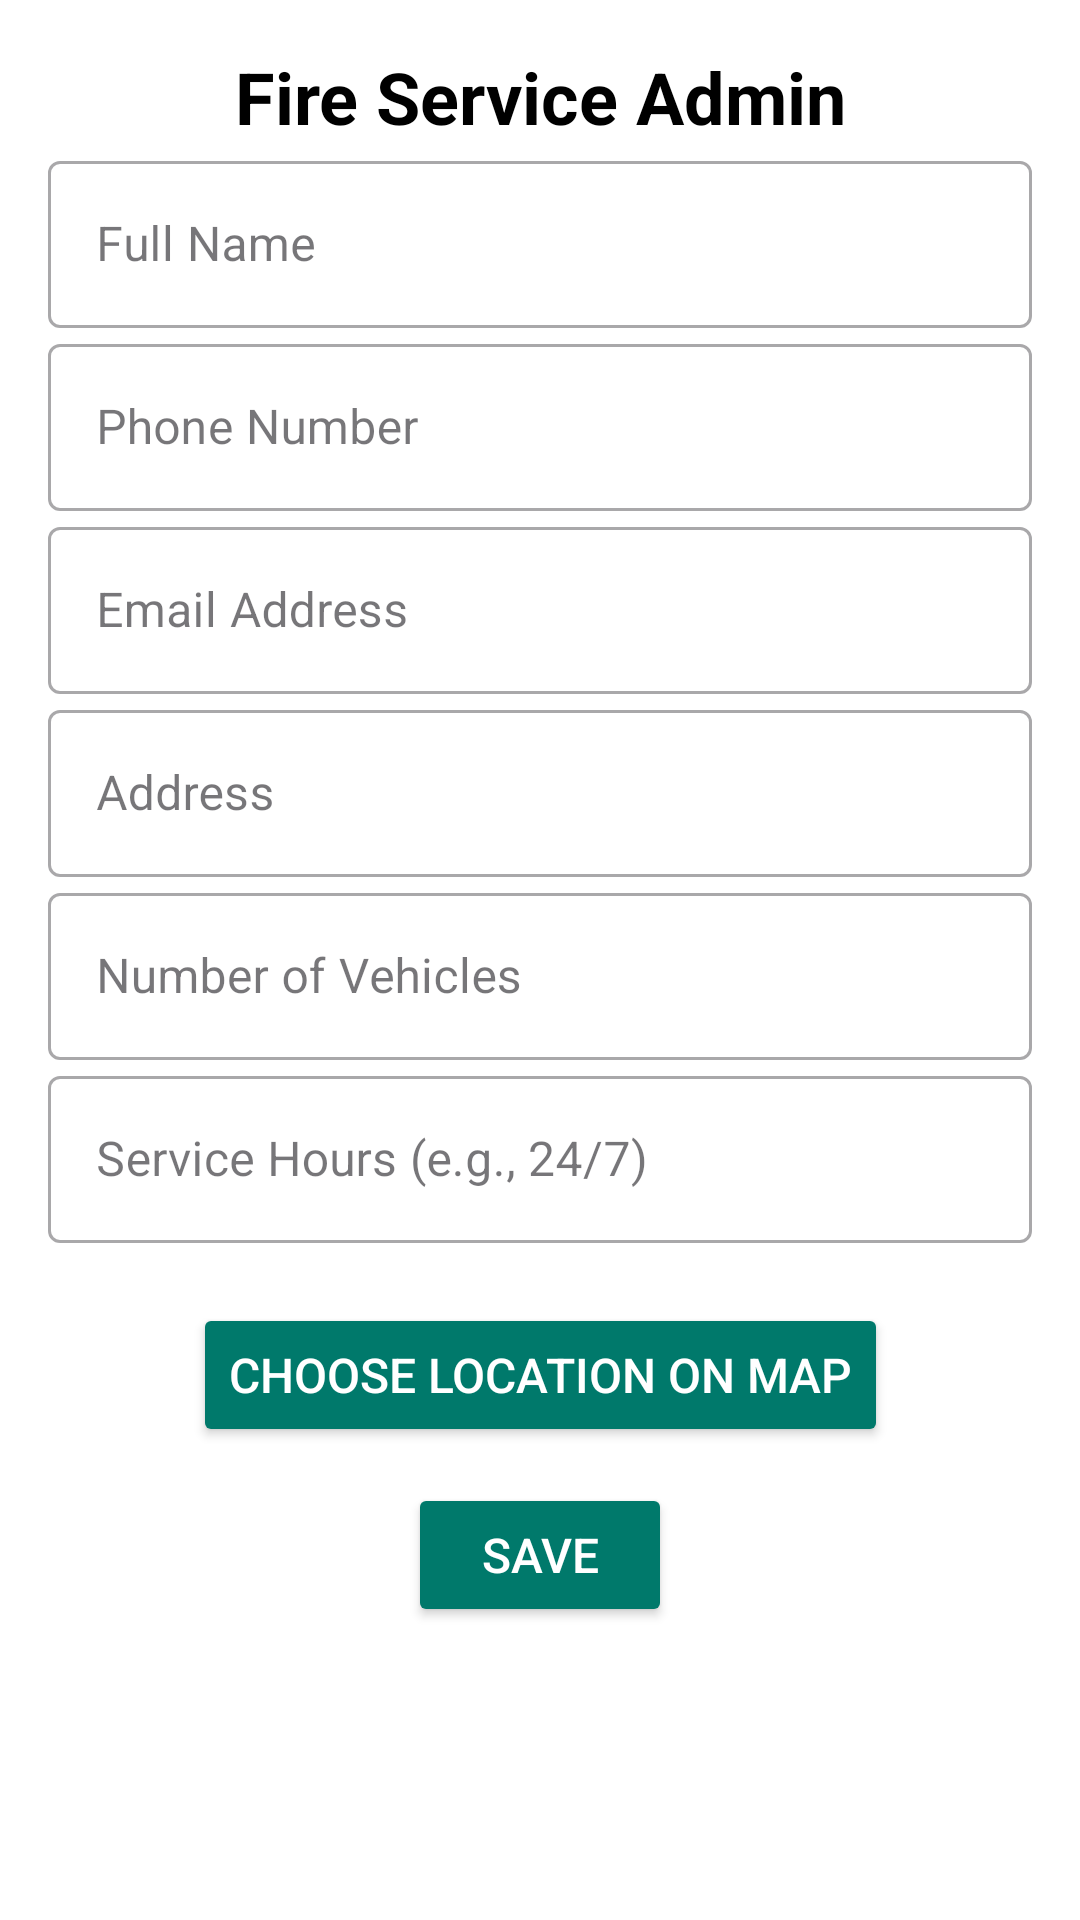

The Android layout XML behind this screen, and the referenced resources:
<!-- AndroidManifest.xml: application theme Theme.Community_resource_locator -->
<!-- res/layout/activity_fire_service_admin.xml -->
<?xml version="1.0" encoding="utf-8"?>
<androidx.constraintlayout.widget.ConstraintLayout
    xmlns:android="http://schemas.android.com/apk/res/android"
    xmlns:app="http://schemas.android.com/apk/res-auto"
    xmlns:tools="http://schemas.android.com/tools"
    android:layout_width="match_parent"
    android:layout_height="match_parent"
    tools:context=".AmbulanceAdmin"
    android:padding="16dp"
    android:background="@color/white">

    
    <TextView
        android:id="@+id/titleText"
        android:layout_width="wrap_content"
        android:layout_height="wrap_content"
        android:text="Fire Service Admin"
        android:textSize="24sp"
        android:textStyle="bold"
        android:textColor="@color/black"
        app:layout_constraintTop_toTopOf="parent"
        app:layout_constraintStart_toStartOf="parent"
        app:layout_constraintEnd_toEndOf="parent" />

    
    <com.google.android.material.textfield.TextInputLayout
        android:id="@+id/nameInputLayout"
        style="@style/Widget.MaterialComponents.TextInputLayout.OutlinedBox"
        android:layout_width="0dp"
        android:layout_height="wrap_content"
        android:hint="Full Name"
        app:layout_constraintTop_toBottomOf="@id/titleText"
        app:layout_constraintStart_toStartOf="parent"
        app:layout_constraintEnd_toEndOf="parent"

        >

        <com.google.android.material.textfield.TextInputEditText
            android:id="@+id/nameEditText"
            android:layout_width="match_parent"
            android:layout_height="wrap_content"/>
    </com.google.android.material.textfield.TextInputLayout>

    
    <com.google.android.material.textfield.TextInputLayout
        android:id="@+id/phoneInputLayout"
        style="@style/Widget.MaterialComponents.TextInputLayout.OutlinedBox"
        android:layout_width="0dp"
        android:layout_height="wrap_content"
        android:hint="Phone Number"
        app:layout_constraintTop_toBottomOf="@id/nameInputLayout"
        app:layout_constraintStart_toStartOf="parent"
        app:layout_constraintEnd_toEndOf="parent"
        >

        <com.google.android.material.textfield.TextInputEditText
            android:id="@+id/phoneEditText"
            android:layout_width="match_parent"
            android:layout_height="wrap_content"
            android:inputType="phone"/>
    </com.google.android.material.textfield.TextInputLayout>

    
    <com.google.android.material.textfield.TextInputLayout
        android:id="@+id/emailInputLayout"
        style="@style/Widget.MaterialComponents.TextInputLayout.OutlinedBox"
        android:layout_width="0dp"
        android:layout_height="wrap_content"
        android:hint="Email Address"
        app:layout_constraintTop_toBottomOf="@id/phoneInputLayout"
        app:layout_constraintStart_toStartOf="parent"
        app:layout_constraintEnd_toEndOf="parent"
        >

        <com.google.android.material.textfield.TextInputEditText
            android:id="@+id/emailEditText"
            android:layout_width="match_parent"
            android:layout_height="wrap_content"
            android:inputType="textEmailAddress"/>
    </com.google.android.material.textfield.TextInputLayout>

    
    <com.google.android.material.textfield.TextInputLayout
        android:id="@+id/addressInputLayout"
        style="@style/Widget.MaterialComponents.TextInputLayout.OutlinedBox"
        android:layout_width="0dp"
        android:layout_height="wrap_content"
        android:hint="Address"
        app:layout_constraintTop_toBottomOf="@id/emailInputLayout"
        app:layout_constraintStart_toStartOf="parent"
        app:layout_constraintEnd_toEndOf="parent"
        >

        <com.google.android.material.textfield.TextInputEditText
            android:id="@+id/addressEditText"
            android:layout_width="match_parent"
            android:layout_height="wrap_content"/>
    </com.google.android.material.textfield.TextInputLayout>

    
    <com.google.android.material.textfield.TextInputLayout
        android:id="@+id/ambulanceInputLayout"
        style="@style/Widget.MaterialComponents.TextInputLayout.OutlinedBox"
        android:layout_width="0dp"
        android:layout_height="wrap_content"
        android:hint="Number of Vehicles"
        app:layout_constraintTop_toBottomOf="@id/addressInputLayout"
        app:layout_constraintStart_toStartOf="parent"
        app:layout_constraintEnd_toEndOf="parent"
        >

        <com.google.android.material.textfield.TextInputEditText
            android:id="@+id/ambulanceEditText"
            android:layout_width="match_parent"
            android:layout_height="wrap_content"
            android:inputType="number"/>
    </com.google.android.material.textfield.TextInputLayout>

    
    <com.google.android.material.textfield.TextInputLayout
        android:id="@+id/serviceHourInputLayout"
        style="@style/Widget.MaterialComponents.TextInputLayout.OutlinedBox"
        android:layout_width="0dp"
        android:layout_height="wrap_content"
        android:hint="Service Hours (e.g., 24/7)"
        app:layout_constraintTop_toBottomOf="@id/ambulanceInputLayout"
        app:layout_constraintStart_toStartOf="parent"
        app:layout_constraintEnd_toEndOf="parent"
        >

        <com.google.android.material.textfield.TextInputEditText
            android:id="@+id/serviceHourEditText"
            android:layout_width="match_parent"
            android:layout_height="wrap_content"/>
    </com.google.android.material.textfield.TextInputLayout>

    
    <Button
        android:id="@+id/btnChooseLocation"
        android:layout_width="wrap_content"
        android:layout_height="wrap_content"
        android:text="Choose Location on Map"
        android:textSize="16sp"
        android:backgroundTint="@color/teal_700"
        android:textColor="@color/white"
        app:layout_constraintTop_toBottomOf="@id/serviceHourInputLayout"
        app:layout_constraintStart_toStartOf="parent"
        app:layout_constraintEnd_toEndOf="parent"
        android:layout_marginTop="20dp"/>


    
    <Button
        android:id="@+id/btnSave"
        android:layout_width="wrap_content"
        android:layout_height="wrap_content"
        android:text="Save"
        android:textSize="16sp"
        android:backgroundTint="@color/teal_700"
        android:textColor="@color/white"
        app:layout_constraintTop_toBottomOf="@id/btnChooseLocation"
        app:layout_constraintStart_toStartOf="parent"
        app:layout_constraintEnd_toEndOf="parent"
        android:layout_marginTop="12dp"/>


</androidx.constraintlayout.widget.ConstraintLayout>
<!-- resources referenced by this layout -->
<resources>
  <color name="black">#FF000000</color>
  <color name="teal_700">#00796b</color>
  <color name="white">#FFFFFFFF</color>
  <style name="Theme.Community_resource_locator" parent="Base.Theme.Community_resource_locator" />
  <style name="Base.Theme.Community_resource_locator" parent="Theme.Material3.DayNight.NoActionBar">
          
          
      </style>
</resources>
